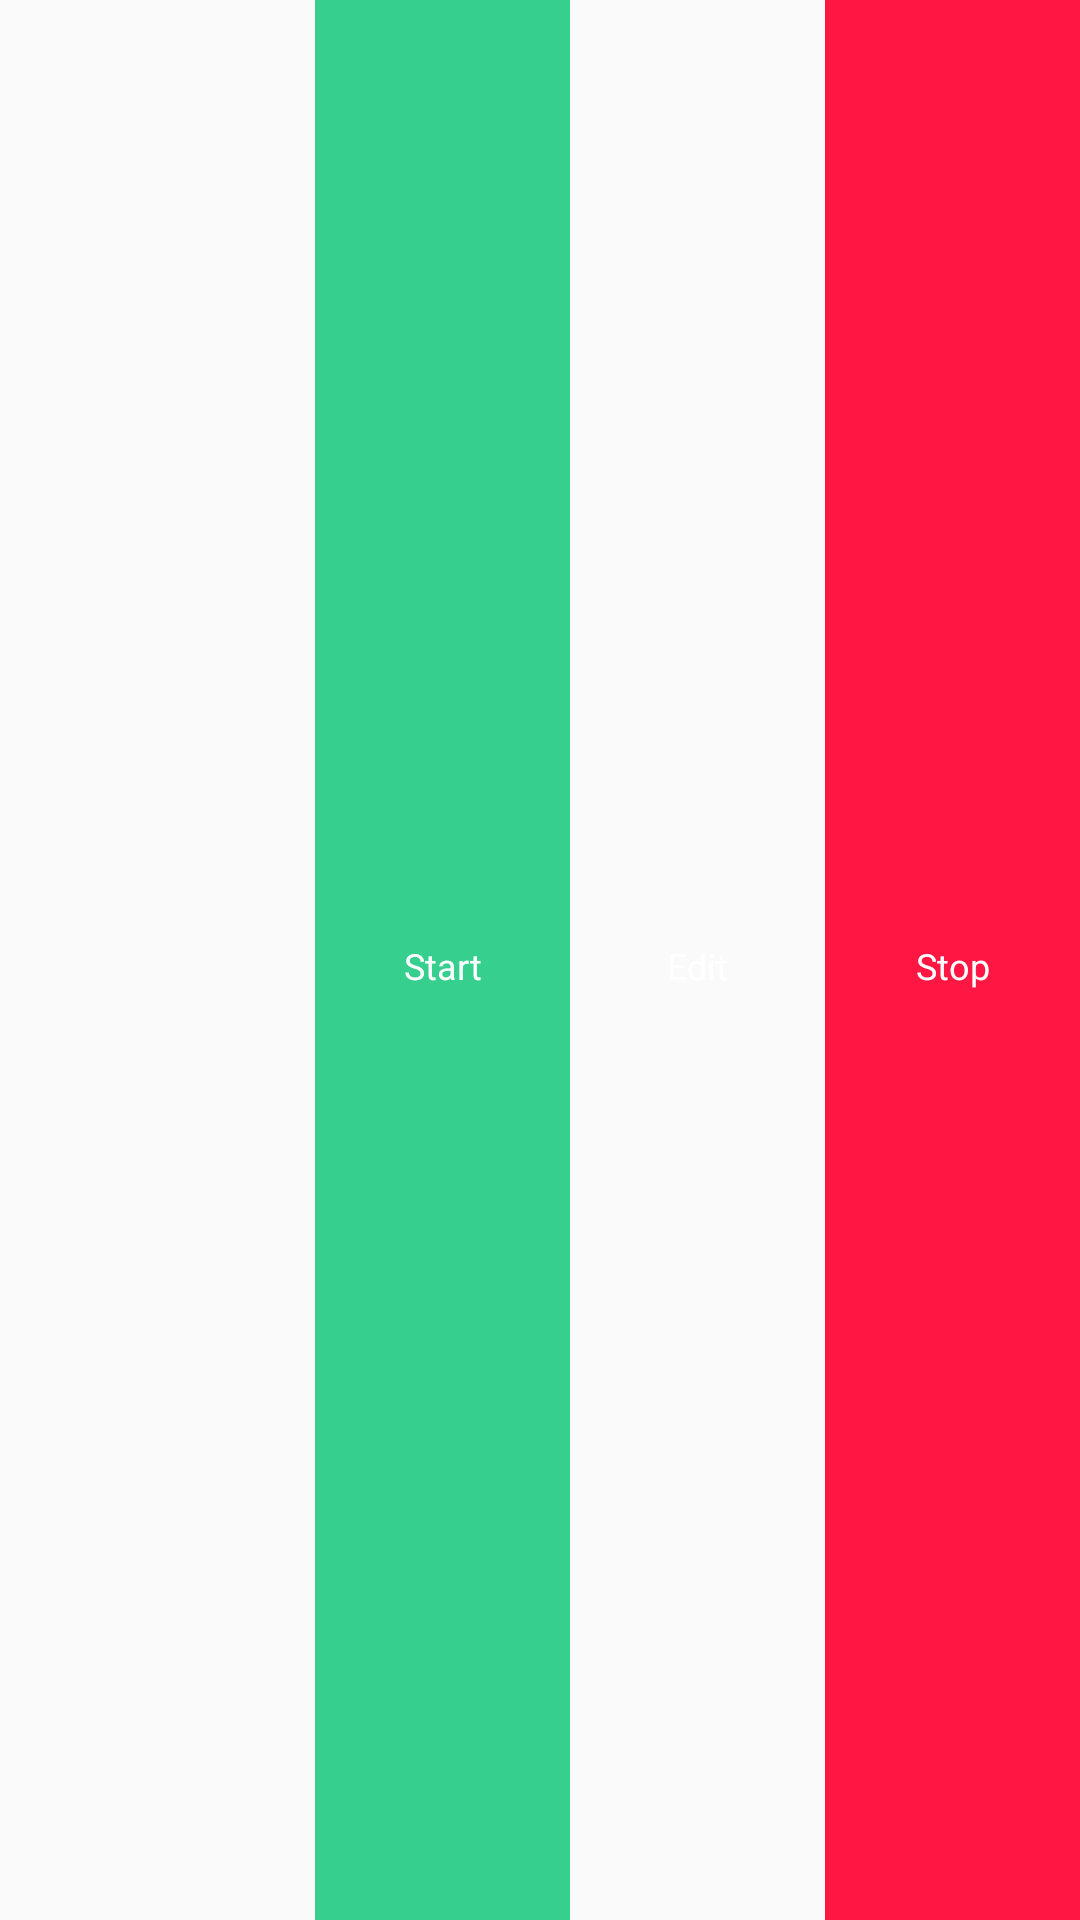

This screen was rendered from an Android layout file. Write that file and the resources it references.
<!-- AndroidManifest.xml: application theme AppTheme -->
<!-- res/layout/rv_rom.xml -->
<?xml version="1.0" encoding="utf-8"?>
<RelativeLayout xmlns:android="http://schemas.android.com/apk/res/android"
    android:layout_width="match_parent"
    android:layout_height="wrap_content"
    xmlns:app="http://schemas.android.com/apk/res-auto"
    xmlns:tools="http://schemas.android.com/tools"
    android:orientation="vertical">
    <LinearLayout
        android:id="@+id/rowBG"
        android:layout_width="wrap_content"
        android:layout_height="wrap_content"
        android:layout_alignParentRight="true"
        android:gravity="right"
        android:orientation="horizontal">


        <RelativeLayout
            android:id="@+id/add"
            android:layout_width="@dimen/swipeWidth"
            android:layout_height="match_parent"
            android:background="@color/swipeoption_green"
            android:clickable="true"
            android:focusable="true"
            android:orientation="vertical">

            <LinearLayout
                android:layout_width="match_parent"
                android:layout_height="match_parent"
                android:layout_centerInParent="true"
                android:background="?android:selectableItemBackground"
                android:gravity="center"
                android:orientation="vertical">

                <ImageView
                    android:layout_width="wrap_content"
                    android:layout_height="wrap_content"
                    android:layout_gravity="center"
                    app:tint="@android:color/white" />

                <TextView
                    android:layout_width="wrap_content"
                    android:layout_height="wrap_content"
                    android:layout_gravity="center"
                    android:layout_marginLeft="8dp"
                    android:layout_marginRight="8dp"
                    android:layout_marginTop="4dp"
                    android:ellipsize="end"
                    android:gravity="center"
                    android:maxLines="1"
                    android:text="@string/start"
                    android:textColor="@android:color/white"
                    android:textSize="12sp"/>
            </LinearLayout>
        </RelativeLayout>

        <RelativeLayout
            android:id="@+id/edit"
            android:layout_width="@dimen/swipeWidth"
            android:layout_height="match_parent"
            android:background="@color/swipeoption_yellow"
            android:clickable="true"
            android:focusable="true"
            android:orientation="vertical">

            <LinearLayout
                android:layout_width="match_parent"
                android:layout_height="match_parent"
                android:layout_centerInParent="true"
                android:background="?android:selectableItemBackground"
                android:gravity="center"
                android:orientation="vertical">

                <ImageView
                    android:layout_width="wrap_content"
                    android:layout_height="wrap_content"
                    android:layout_gravity="center_horizontal"
                    app:tint="@android:color/white" />

                <TextView
                    android:layout_width="wrap_content"
                    android:layout_height="wrap_content"
                    android:layout_gravity="center_horizontal"
                    android:layout_marginLeft="8dp"
                    android:layout_marginRight="8dp"
                    android:layout_marginTop="4dp"
                    android:ellipsize="end"
                    android:gravity="center"
                    android:maxLines="1"
                    android:text="@string/edit"
                    android:textColor="@android:color/white"
                    android:textSize="12sp"/>
            </LinearLayout>
        </RelativeLayout>

        <RelativeLayout
            android:id="@+id/change"
            android:layout_width="@dimen/swipeWidth"
            android:layout_height="match_parent"
            android:background="@color/swipeoption_purple"
            android:clickable="true"
            android:focusable="true"
            android:orientation="vertical">

            <LinearLayout
                android:layout_width="match_parent"
                android:layout_height="match_parent"
                android:layout_centerInParent="true"
                android:background="?android:selectableItemBackground"
                android:gravity="center_vertical|left"
                android:orientation="vertical"
                tools:ignore="RtlHardcoded">

                <ImageView
                    android:layout_width="wrap_content"
                    android:layout_height="wrap_content"
                    android:layout_gravity="center_horizontal"
                    app:tint="@android:color/white">
                </ImageView>

                <TextView
                    android:layout_width="wrap_content"
                    android:layout_height="wrap_content"
                    android:layout_gravity="center_horizontal"
                    android:layout_marginLeft="8dp"
                    android:layout_marginRight="8dp"
                    android:layout_marginTop="4dp"
                    android:ellipsize="end"
                    android:gravity="center"
                    android:maxLines="1"
                    android:text="@string/stop"
                    android:textColor="@android:color/white"
                    android:textSize="12sp"/>
            </LinearLayout>
        </RelativeLayout>
    </LinearLayout>

    <LinearLayout
        android:id="@+id/rowFG"
        android:layout_width="match_parent"
        android:layout_height="match_parent"
        android:background="@color/item_background"
        android:clickable="true"
        android:elevation="4dp"
        android:focusable="true"
        android:orientation="horizontal"
        android:visibility="visible">

        <LinearLayout
            android:layout_width="match_parent"
            android:layout_height="wrap_content"
            android:background="?attr/selectableItemBackground"
            android:orientation="horizontal"
            android:paddingBottom="16dp"
            android:paddingLeft="16dp"
            android:paddingTop="16dp">

            <LinearLayout
                android:layout_width="0dp"
                android:layout_height="wrap_content"
                android:layout_gravity="center_vertical"
                android:layout_weight="6"
                android:orientation="vertical">

                <TextView
                    android:id="@+id/mainText"
                    android:layout_width="wrap_content"
                    android:layout_height="wrap_content"
                    android:maxLines="1"
                    android:textSize="28sp"
                    android:textStyle="bold"
                    android:textColor="@color/white"
                    android:layout_gravity="center"/>

            </LinearLayout>
        </LinearLayout>

    </LinearLayout>
</RelativeLayout>
<!-- resources referenced by this layout -->
<resources>
  <color name="swipeoption_green">#36CF8E</color>
  <color name="swipeoption_purple">#ff1744</color>
  <dimen name="swipeWidth">85dp</dimen>
  <string name="edit">Edit</string>
  <string name="start">Start</string>
  <string name="stop">Stop</string>
  <style name="AppTheme" parent="Theme.AppCompat.Light.DarkActionBar">
          
          <item name="colorPrimary">@color/colorPrimary</item>
          <item name="colorPrimaryDark">@color/colorPrimaryDark</item>
          <item name="colorAccent">@color/colorAccent</item>
          <item name="windowActionBar">false</item>
          <item name="windowNoTitle">true</item>
      </style>
  <color name="colorPrimary">#008577</color>
  <color name="colorPrimaryDark">#00574B</color>
  <color name="colorAccent">#D81B60</color>
  <!-- not gathered from this repository: default colours our renderer supplied (Android Studio template values) -->
  <color name="white">#FFFFFFFF</color>
</resources>
